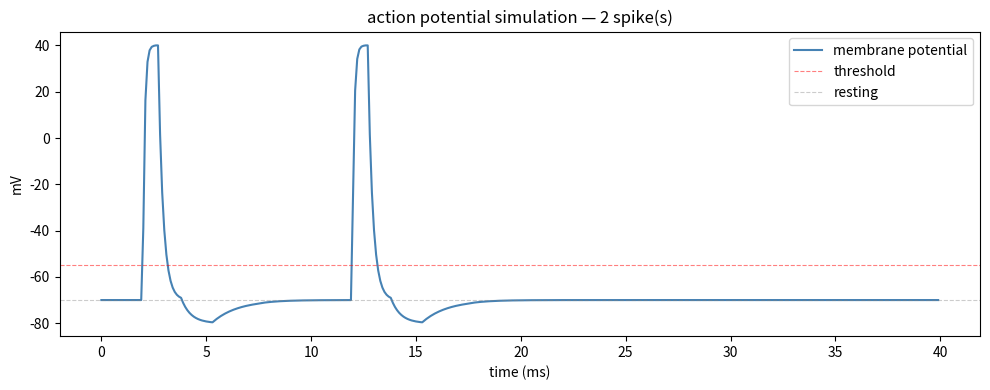
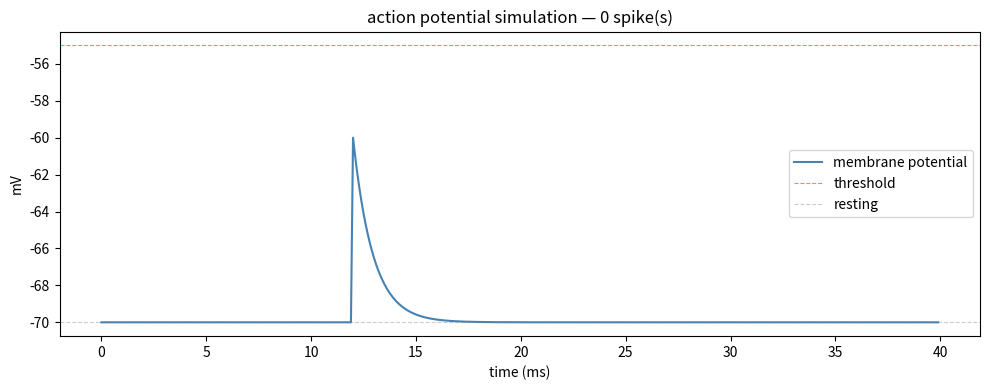
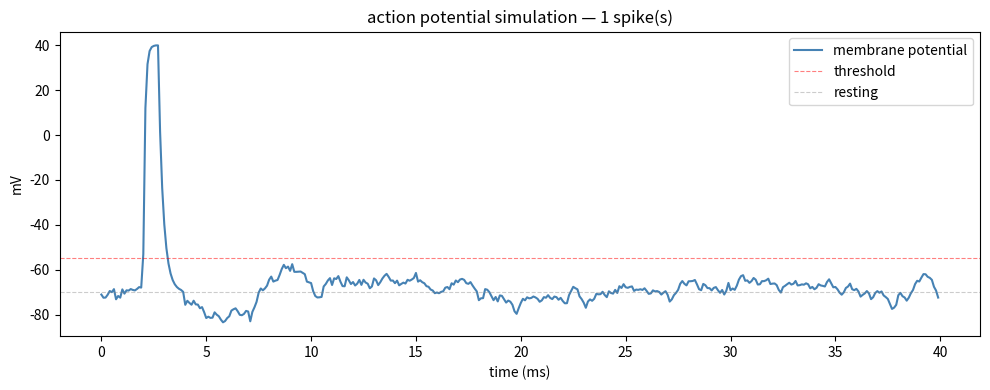

Write Python code to recreate these figures, in order.
# =============================================================================
# LAYER 2 — multiple inputs, summation, excitatory/inhibitory, noise
# =============================================================================
# Question: how does a neuron handle thousands of inputs from different sources?
# Answer: it sums them all each time step. excitatory inputs add, inhibitory subtract.
#
# Biological grounding:
#   - spatial summation: inputs from many dendrites arrive simultaneously.
#     the neuron adds them all. two weak inputs can together cross threshold
#     even if neither could alone. modeled by summing all inputs each dt step.
#   - EPSP (excitatory postsynaptic potential): input pushes vm UP toward threshold.
#     positive strength value.
#   - IPSP (inhibitory postsynaptic potential): input pushes vm DOWN away from threshold.
#     negative strength value. one neuron can actively suppress another.
#   - relative refractory (corrected from layer 1):
#     hyperpolarizing phase = relative refractory, not absolute.
#     the neuron CAN fire during hyperpolarization with strong enough input.
#     absolute refractory = depolarizing + peak + repolarizing only.
#   - noise: real ion channels open/close probabilistically.
#     modeled as gaussian noise added to vm each step.
#     effect: near-threshold inputs sometimes fire, sometimes don't.
#     makes behavior realistic rather than perfectly deterministic.
#
# Key design changes from layer 1:
#   - neuron is now a CLASS: state lives on the object.
#     this means you can do n1 = Neuron(), n2 = Neuron() and run them independently.
#     essential for layer 3 where neurons talk to each other.
#   - simulate() and plot() are standalone functions, not methods.
#     neuron owns its state. loop owns time. plot owns visualization.
#     each piece does exactly one job.
#   - all magic numbers are constructor parameters.
#     Neuron(threshold=-50) gives a more excitable neuron.
#     Neuron(dur_hyperpolarizing=3.0) gives a longer refractory period.
#   - inputs are lists, not single values.
#     multiple inputs at the same time step are summed, not overwritten.
#
# What this layer adds:
#   - true summation of simultaneous inputs
#   - excitatory and inhibitory inputs (positive/negative strengths)
#   - correct absolute/relative refractory periods
#   - optional biological noise
#   - class structure ready for multi-neuron networks
#
# What this layer cannot model:
#   - synaptic chemistry (neurotransmitter release, receptor binding)
#   - spike propagation along the axon
#   - neurons connected to each other 
#   - learning / synaptic weight changes 

import matplotlib.pyplot as plt
import random

class Neuron:
    def __init__(
        self,
        threshold=-55,
        rmp=-70,
        decay=0.9,
        dt=0.1,
        total_time=40,
        noise_std=0.0,
        dur_depolarizing=0.5,
        dur_peak=0.2,
        dur_repolarizing=1.0,
        dur_hyperpolarizing=1.5,
        dur_recovering=2.0,
        v_peak=40,
        v_hyperpolar=-80,
    ):
        self.threshold        = threshold
        self.rmp              = rmp
        self.decay            = decay
        self.dt               = dt
        self.total_time       = total_time
        self.noise_std        = noise_std
        self.dur_depolarizing    = dur_depolarizing
        self.dur_peak            = dur_peak
        self.dur_repolarizing    = dur_repolarizing
        self.dur_hyperpolarizing = dur_hyperpolarizing
        self.dur_recovering      = dur_recovering
        self.v_peak           = v_peak
        self.v_hyperpolar     = v_hyperpolar

        self.vm            = rmp
        self.phase         = "resting"
        self.timer         = 0.0
        self.spike         = 0
        self.current_input = 0.0

    def step(self):
        self.spike = 0
        noise = random.gauss(0, self.noise_std) if self.noise_std > 0 else 0

        if self.phase == "resting":
            self.vm = self.rmp + (self.vm - self.rmp) * self.decay + self.current_input + noise
            self.timer += self.dt
            if self.vm >= self.threshold:
                self.phase = "depolarizing"
                self.timer = 0
                self.spike = 1

        elif self.phase == "depolarizing":
            # absolute refractory — input ignored
            self.vm += (self.v_peak - self.vm) * 0.7
            self.timer += self.dt
            if self.timer >= self.dur_depolarizing:
                self.phase = "peak"
                self.timer = 0

        elif self.phase == "peak":
            # absolute refractory — input ignored
            self.vm = self.v_peak
            self.timer += self.dt
            if self.timer >= self.dur_peak:
                self.phase = "repolarizing"
                self.timer = 0

        elif self.phase == "repolarizing":
            # absolute refractory — input ignored
            self.vm += (self.rmp - self.vm) * 0.35
            self.timer += self.dt
            if self.timer >= self.dur_repolarizing:
                self.phase = "hyperpolarizing"
                self.timer = 0

        elif self.phase == "hyperpolarizing":
            # relative refractory — input accepted, spike possible with strong input
            self.vm += (self.v_hyperpolar - self.vm) * 0.2 + self.current_input + noise
            self.timer += self.dt
            if self.vm >= self.threshold:
                self.phase = "depolarizing"
                self.timer = 0
                self.spike = 1
            elif self.timer >= self.dur_hyperpolarizing:
                self.phase = "recovering"
                self.timer = 0

        elif self.phase == "recovering":
            # relative refractory — easier to fire than hyperpolarizing
            self.vm += (self.rmp - self.vm) * 0.08 + self.current_input + noise
            self.timer += self.dt
            if self.vm >= self.threshold:
                self.phase = "depolarizing"
                self.timer = 0
                self.spike = 1
            elif self.timer >= self.dur_recovering:
                self.phase = "resting"
                self.timer = 0


def simulate(neuron, input_strengths, input_times):
    t_history, v_history, phase_history = [], [], []
    total_spikes = 0
    current_time = 0.0
    steps = int(neuron.total_time / neuron.dt)

    for _ in range(steps):
        # sum all inputs arriving at this time step
        # positive strength = excitatory (EPSP), negative = inhibitory (IPSP)
        neuron.current_input = sum(
            strength
            for strength, t_trigger in zip(input_strengths, input_times)
            if abs(current_time - t_trigger) < (neuron.dt / 2)
        )

        neuron.step()
        if neuron.spike:
            total_spikes += 1

        t_history.append(current_time)
        v_history.append(neuron.vm)
        phase_history.append(neuron.phase)
        current_time += neuron.dt

    return t_history, v_history, phase_history, total_spikes


def plot(t, v, neuron, total_spikes):
    plt.figure(figsize=(10, 4))
    plt.plot(t, v, color="steelblue", linewidth=1.5, label="membrane potential")
    plt.axhline(neuron.threshold, color="red",  linestyle="--", alpha=0.5, linewidth=0.8, label="threshold")
    plt.axhline(neuron.rmp,       color="gray", linestyle="--", alpha=0.4, linewidth=0.8, label="resting")
    plt.xlabel("time (ms)")
    plt.ylabel("mV")
    plt.title(f"action potential simulation — {total_spikes} spike(s)")
    plt.legend()
    plt.tight_layout()
    plt.show()


# --- layer 2 experiments ---

# experiment 1: two simultaneous excitatory inputs that sum to cross threshold
# neither 16 nor 15 alone would fire the neuron — together they do
n = Neuron(total_time=40, noise_std=0.0)
t, v, phases, spikes = simulate(
    n,
    input_strengths=[16, 15, 45],
    input_times=[2.0, 2.0, 12.0]   # 16+15=31 mV arrive together at 2ms
)
plot(t, v, n, spikes)

# experiment 2: inhibitory input prevents firing

n2 = Neuron(total_time=40)
t2, v2, phases2, spikes2 = simulate(
    n2,
    input_strengths=[45, -35],
    input_times=[12.0, 12.0]        
)
plot(t2, v2, n2, spikes2)

# experiment 3: noise makes near-threshold behavior probabilistic
# run this multiple times — sometimes fires, sometimes doesn't
n3 = Neuron(total_time=40, noise_std=1.5)
t3, v3, phases3, spikes3 = simulate(
    n3,
    input_strengths=[14],           # just below threshold without noise
    input_times=[2.0]
)
plot(t3, v3, n3, spikes3)
print(f"spikes: {spikes3}")
